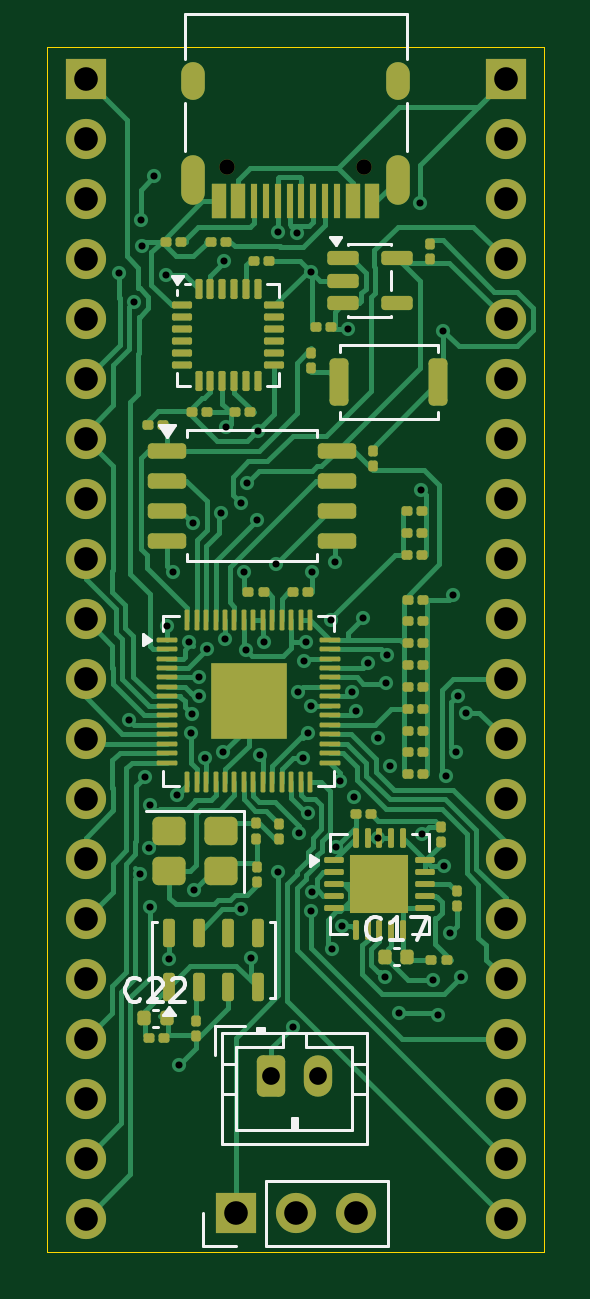
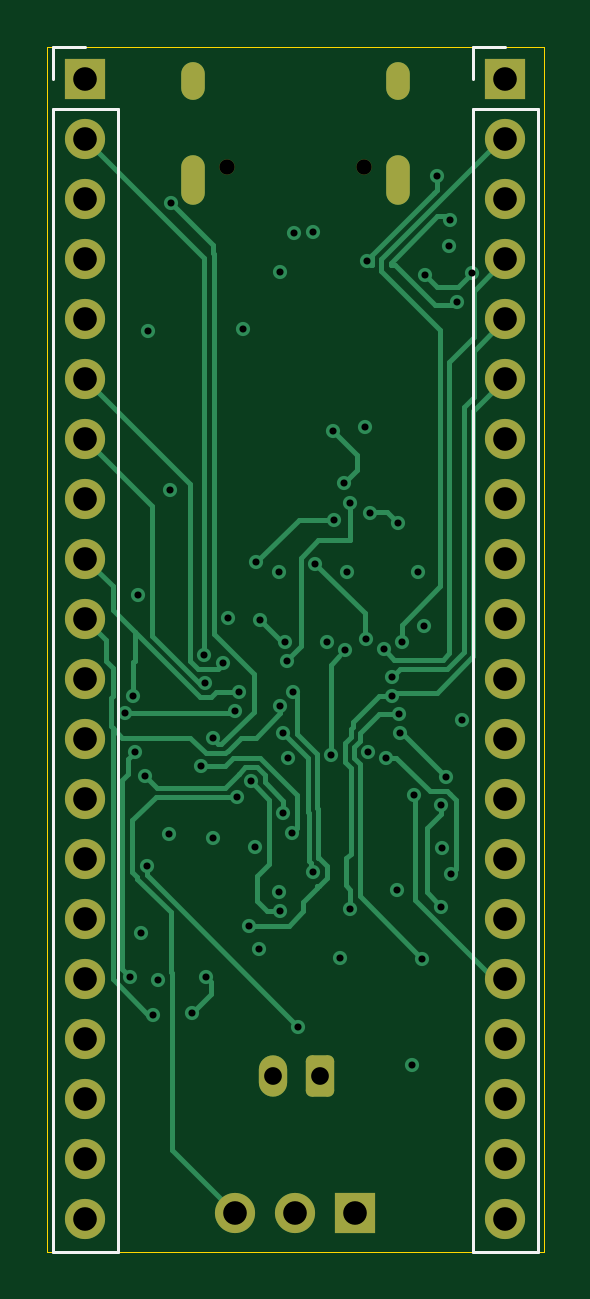
Circuit board: 13 layer files. Board 21.0 x 51.0 mm.
- bottom_copper: rp2040 better-B_Cu.gbr (19922 bytes)
- bottom_mask: rp2040 better-B_Mask.gbr (2807 bytes)
- paste: rp2040 better-B_Paste.gbr (471 bytes)
- bottom_silk: rp2040 better-B_Silkscreen.gbr (1161 bytes)
- outline: rp2040 better-Edge_Cuts.gbr (636 bytes)
- top_copper: rp2040 better-F_Cu.gbr (58618 bytes)
- top_mask: rp2040 better-F_Mask.gbr (11302 bytes)
- paste: rp2040 better-F_Paste.gbr (9858 bytes)
- top_silk: rp2040 better-F_Silkscreen.gbr (9758 bytes)
- inner_copper: rp2040 better-In1_Cu.gbr (11009 bytes)
- inner_copper: rp2040 better-In2_Cu.gbr (152845 bytes)
- drill: rp2040 better-NPTH.drl (378 bytes)
- drill: rp2040 better-PTH.drl (3010 bytes)

=== bottom_copper: rp2040 better-B_Cu.gbr (19922 bytes, source omitted) ===
=== bottom_mask: rp2040 better-B_Mask.gbr (2807 bytes, source withheld) ===
=== paste: rp2040 better-B_Paste.gbr ===
%TF.GenerationSoftware,KiCad,Pcbnew,9.0.6*%
%TF.CreationDate,2026-01-01T23:14:18-05:00*%
%TF.ProjectId,rp2040 better,72703230-3430-4206-9265-747465722e6b,rev?*%
%TF.SameCoordinates,Original*%
%TF.FileFunction,Paste,Bot*%
%TF.FilePolarity,Positive*%
%FSLAX46Y46*%
G04 Gerber Fmt 4.6, Leading zero omitted, Abs format (unit mm)*
G04 Created by KiCad (PCBNEW 9.0.6) date 2026-01-01 23:14:18*
%MOMM*%
%LPD*%
G01*
G04 APERTURE LIST*
G04 APERTURE END LIST*
M02*

=== bottom_silk: rp2040 better-B_Silkscreen.gbr ===
%TF.GenerationSoftware,KiCad,Pcbnew,9.0.6*%
%TF.CreationDate,2026-01-01T23:14:18-05:00*%
%TF.ProjectId,rp2040 better,72703230-3430-4206-9265-747465722e6b,rev?*%
%TF.SameCoordinates,Original*%
%TF.FileFunction,Legend,Bot*%
%TF.FilePolarity,Positive*%
%FSLAX46Y46*%
G04 Gerber Fmt 4.6, Leading zero omitted, Abs format (unit mm)*
G04 Created by KiCad (PCBNEW 9.0.6) date 2026-01-01 23:14:18*
%MOMM*%
%LPD*%
G01*
G04 APERTURE LIST*
%ADD10C,0.120000*%
G04 APERTURE END LIST*
D10*
%TO.C,J3*%
X193240000Y-105010000D02*
X190480000Y-105010000D01*
X193240000Y-56640000D02*
X193240000Y-105010000D01*
X193240000Y-56640000D02*
X190480000Y-56640000D01*
X193240000Y-55370000D02*
X193240000Y-53990000D01*
X193240000Y-53990000D02*
X191860000Y-53990000D01*
X190480000Y-56640000D02*
X190480000Y-105010000D01*
%TO.C,J4*%
X211020000Y-105010000D02*
X208260000Y-105010000D01*
X211020000Y-56640000D02*
X211020000Y-105010000D01*
X211020000Y-56640000D02*
X208260000Y-56640000D01*
X211020000Y-55370000D02*
X211020000Y-53990000D01*
X211020000Y-53990000D02*
X209640000Y-53990000D01*
X208260000Y-56640000D02*
X208260000Y-105010000D01*
%TD*%
M02*

=== outline: rp2040 better-Edge_Cuts.gbr ===
%TF.GenerationSoftware,KiCad,Pcbnew,9.0.6*%
%TF.CreationDate,2026-01-01T23:14:18-05:00*%
%TF.ProjectId,rp2040 better,72703230-3430-4206-9265-747465722e6b,rev?*%
%TF.SameCoordinates,Original*%
%TF.FileFunction,Profile,NP*%
%FSLAX46Y46*%
G04 Gerber Fmt 4.6, Leading zero omitted, Abs format (unit mm)*
G04 Created by KiCad (PCBNEW 9.0.6) date 2026-01-01 23:14:18*
%MOMM*%
%LPD*%
G01*
G04 APERTURE LIST*
%TA.AperFunction,Profile*%
%ADD10C,0.050000*%
%TD*%
G04 APERTURE END LIST*
D10*
X190250000Y-54000000D02*
X211250000Y-54000000D01*
X211250000Y-105000000D01*
X190250000Y-105000000D01*
X190250000Y-54000000D01*
M02*

=== top_copper: rp2040 better-F_Cu.gbr (58618 bytes, source omitted) ===
=== top_mask: rp2040 better-F_Mask.gbr (11302 bytes, source omitted) ===
=== paste: rp2040 better-F_Paste.gbr (9858 bytes, source omitted) ===
=== top_silk: rp2040 better-F_Silkscreen.gbr (9758 bytes, source omitted) ===
=== inner_copper: rp2040 better-In1_Cu.gbr (11009 bytes, source omitted) ===
=== inner_copper: rp2040 better-In2_Cu.gbr (152845 bytes, source omitted) ===
=== drill: rp2040 better-NPTH.drl ===
M48
; DRILL file {KiCad 9.0.6} date 2026-01-01T23:14:20-0500
; FORMAT={-:-/ absolute / metric / decimal}
; #@! TF.CreationDate,2026-01-01T23:14:20-05:00
; #@! TF.GenerationSoftware,Kicad,Pcbnew,9.0.6
; #@! TF.FileFunction,NonPlated,1,4,NPTH
FMAT,2
METRIC
; #@! TA.AperFunction,NonPlated,NPTH,ComponentDrill
T1C0.650
%
G90
G05
T1
X197.86Y-59.1
X203.64Y-59.1
M30

=== drill: rp2040 better-PTH.drl ===
M48
; DRILL file {KiCad 9.0.6} date 2026-01-01T23:14:20-0500
; FORMAT={-:-/ absolute / metric / decimal}
; #@! TF.CreationDate,2026-01-01T23:14:20-05:00
; #@! TF.GenerationSoftware,Kicad,Pcbnew,9.0.6
; #@! TF.FileFunction,Plated,1,4,PTH
FMAT,2
METRIC
; #@! TA.AperFunction,Plated,PTH,ViaDrill
T1C0.300
; #@! TA.AperFunction,Plated,PTH,ComponentDrill
T2C0.600
; #@! TA.AperFunction,Plated,PTH,ComponentDrill
T3C0.750
; #@! TA.AperFunction,Plated,PTH,ComponentDrill
T4C1.000
%
G90
G05
T1
X193.297Y-63.578
X193.701Y-82.5
X193.918Y-64.825
X194.173Y-89.015
X194.2Y-61.325
X194.25Y-62.425
X194.384Y-84.9
X194.554Y-87.937
X194.574Y-90.4
X194.6Y-86.101
X194.775Y-59.475
X195.251Y-63.676
X195.3Y-78.525
X195.375Y-92.6
X195.575Y-76.225
X195.742Y-85.68
X195.825Y-97.1
X196.259Y-79.215
X196.341Y-83.041
X196.366Y-82.241
X196.4Y-74.175
X196.451Y-89.7
X196.662Y-81.498
X196.663Y-80.698
X196.912Y-84.088
X197.003Y-79.509
X197.6Y-73.75
X197.7Y-83.875
X197.726Y-63.058
X197.759Y-79.078
X197.8Y-70.094
X198.425Y-73.3
X198.425Y-90.5
X198.575Y-76.25
X198.637Y-79.537
X198.7Y-72.45
X198.868Y-92.581
X199.101Y-74.026
X199.168Y-70.284
X199.25Y-83.975
X199.425Y-79.199
X199.925Y-75.875
X199.997Y-61.85
X200.0Y-88.925
X200.625Y-95.475
X200.797Y-61.876
X200.863Y-81.294
X200.895Y-87.275
X201.075Y-84.1
X201.092Y-79.994
X201.199Y-79.201
X201.263Y-86.436
X201.282Y-83.063
X201.386Y-81.899
X201.397Y-63.525
X201.402Y-90.6
X201.439Y-89.801
X201.45Y-76.25
X202.25Y-78.275
X202.3Y-92.175
X202.4Y-75.825
X202.456Y-87.881
X202.637Y-85.088
X202.725Y-91.2
X202.976Y-65.95
X203.126Y-81.325
X203.226Y-85.775
X203.325Y-82.1
X203.6Y-78.175
X203.825Y-80.1
X204.258Y-83.279
X204.259Y-87.5
X204.53Y-93.38
X204.56Y-80.936
X204.618Y-79.734
X204.745Y-84.453
X205.125Y-94.9
X206.025Y-60.6
X206.05Y-72.75
X206.1Y-87.325
X206.575Y-93.5
X206.8Y-94.975
X207.0Y-66.025
X207.05Y-88.7
X207.125Y-84.85
X207.275Y-91.525
X207.424Y-77.225
X207.548Y-83.85
X207.625Y-81.469
X207.756Y-93.375
X207.95Y-82.2
T3
X199.7Y-97.55
X201.7Y-97.55
T4
X191.86Y-55.37
X191.86Y-57.91
X191.86Y-60.45
X191.86Y-62.99
X191.86Y-65.53
X191.86Y-68.07
X191.86Y-70.61
X191.86Y-73.15
X191.86Y-75.69
X191.86Y-78.23
X191.86Y-80.77
X191.86Y-83.31
X191.86Y-85.85
X191.86Y-88.39
X191.86Y-90.93
X191.86Y-93.47
X191.86Y-96.01
X191.86Y-98.55
X191.86Y-101.09
X191.86Y-103.63
X198.21Y-103.39
X200.75Y-103.39
X203.29Y-103.39
X209.64Y-55.37
X209.64Y-57.91
X209.64Y-60.45
X209.64Y-62.99
X209.64Y-65.53
X209.64Y-68.07
X209.64Y-70.61
X209.64Y-73.15
X209.64Y-75.69
X209.64Y-78.23
X209.64Y-80.77
X209.64Y-83.31
X209.64Y-85.85
X209.64Y-88.39
X209.64Y-90.93
X209.64Y-93.47
X209.64Y-96.01
X209.64Y-98.55
X209.64Y-101.09
X209.64Y-103.63
T2
G00X196.43Y-55.75
M15
G01X196.43Y-55.15
M16
G05
G00X196.43Y-60.18
M15
G01X196.43Y-59.08
M16
G05
G00X205.07Y-55.75
M15
G01X205.07Y-55.15
M16
G05
G00X205.07Y-60.18
M15
G01X205.07Y-59.08
M16
G05
M30

